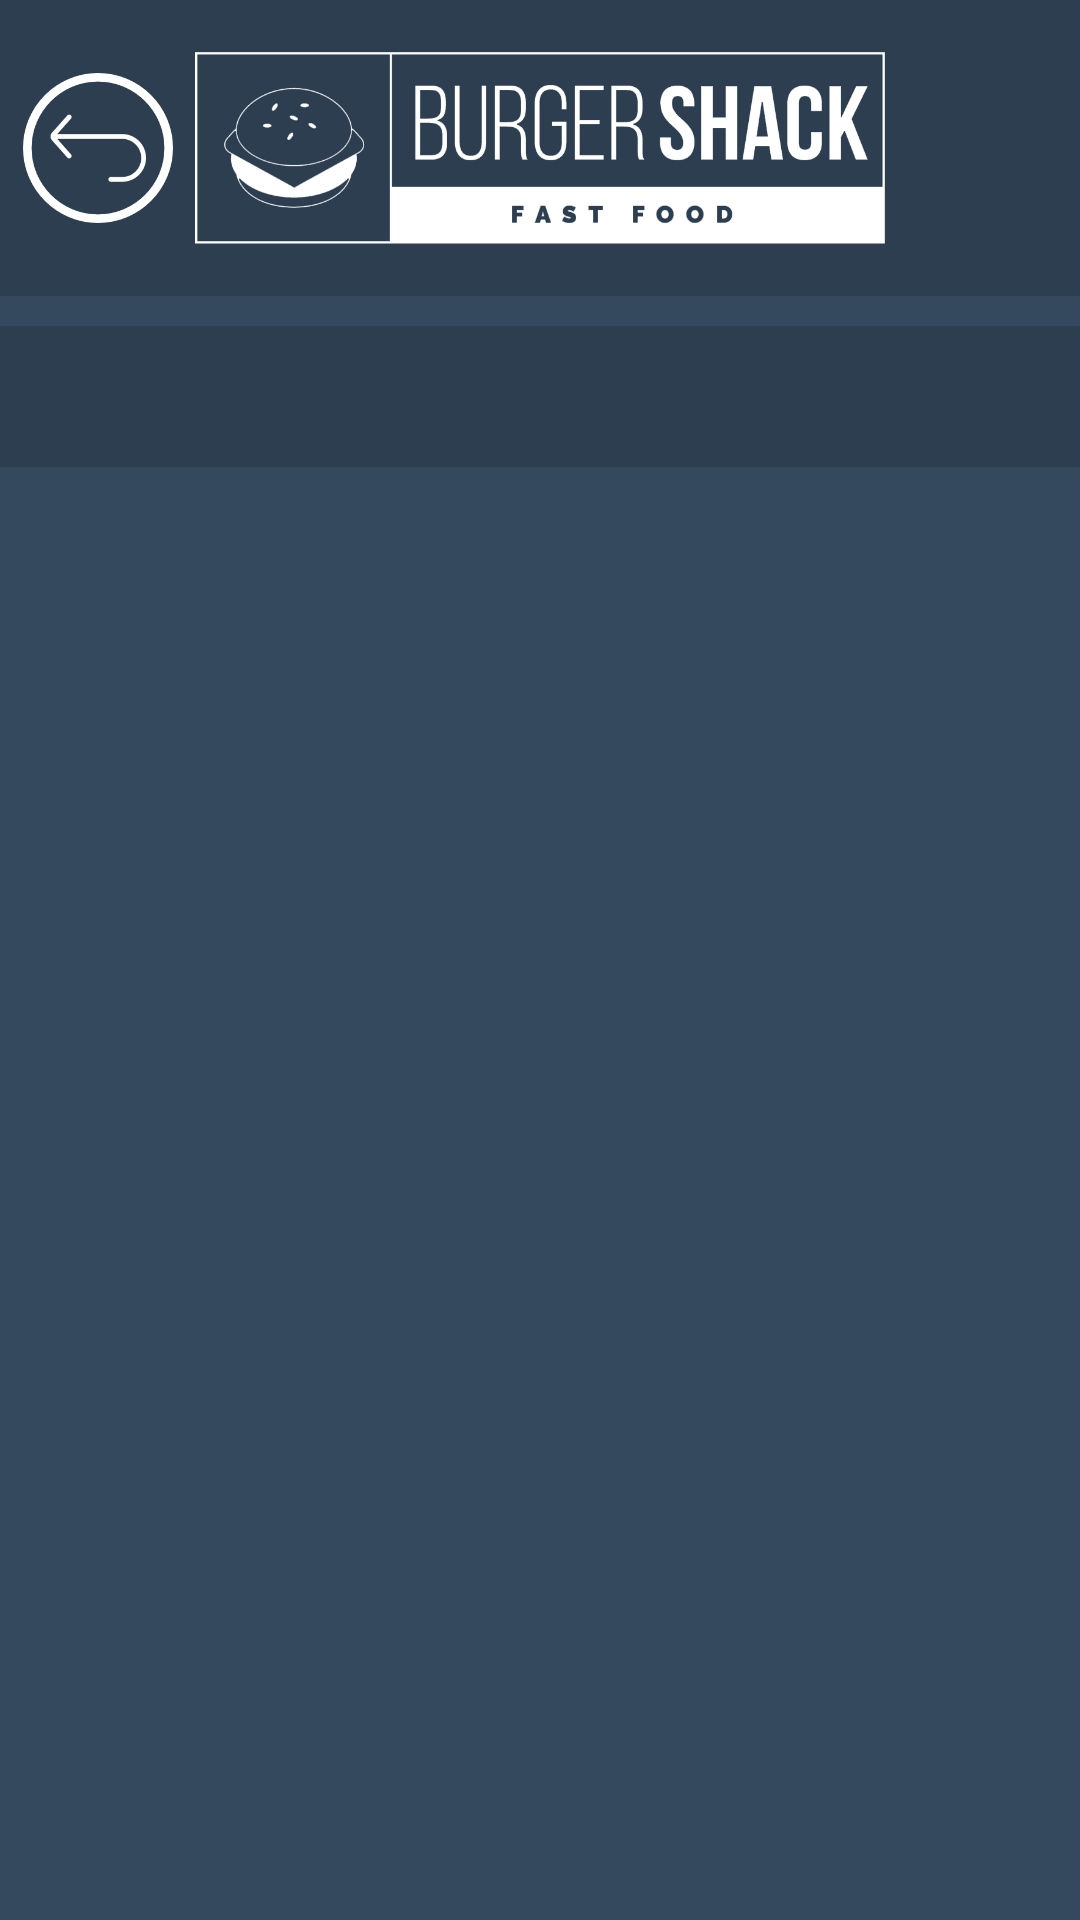

Produce the Android XML layout that renders to this screen, including the resource entries it uses.
<!-- AndroidManifest.xml: application theme AppTheme -->
<!-- res/layout/products_activity.xml -->
<?xml version="1.0" encoding="utf-8"?>
<android.support.constraint.ConstraintLayout xmlns:android="http://schemas.android.com/apk/res/android"
    xmlns:app="http://schemas.android.com/apk/res-auto"
    xmlns:tools="http://schemas.android.com/tools"
    android:id="@+id/layoutProducts"
    android:layout_width="match_parent"
    android:layout_height="match_parent"
    tools:context=".activity.ProductsActivity">

    <android.support.constraint.ConstraintLayout
        android:id="@+id/layoutProductsTitle"
        android:layout_width="match_parent"
        android:layout_height="wrap_content"
        android:background="@color/titleBackgroundColor"
        app:layout_constraintEnd_toEndOf="parent"
        app:layout_constraintStart_toStartOf="parent"
        app:layout_constraintTop_toTopOf="parent">

        <ImageView
            android:id="@+id/imgProductsLogo"
            android:layout_width="0dp"
            android:layout_height="wrap_content"
            android:layout_marginStart="65dp"
            android:layout_marginTop="10dp"
            android:layout_marginEnd="65dp"
            android:layout_marginBottom="10dp"
            android:contentDescription="@string/image_logo"
            android:src="@drawable/app_logo"
            app:layout_constraintBottom_toBottomOf="parent"
            app:layout_constraintEnd_toEndOf="parent"
            app:layout_constraintStart_toStartOf="parent"
            app:layout_constraintTop_toTopOf="parent" />

        <Button
            android:id="@+id/btnProductsMenu"
            android:layout_width="@dimen/app_title_menu_dimen"
            android:layout_height="@dimen/app_title_menu_dimen"
            android:background="@drawable/action_back"
            android:onClick="productsBack"
            app:layout_constraintBottom_toBottomOf="parent"
            app:layout_constraintEnd_toStartOf="@+id/imgProductsLogo"
            app:layout_constraintStart_toStartOf="parent"
            app:layout_constraintTop_toTopOf="parent" />
    </android.support.constraint.ConstraintLayout>

    <TextView
        android:id="@+id/txtProductsTitle"
        android:layout_width="0dp"
        android:layout_height="wrap_content"
        android:layout_marginTop="10dp"
        android:background="@color/colorPrimaryDark"
        android:textAlignment="center"
        android:textSize="@dimen/app_title_text_size"
        android:textStyle="bold"
        app:layout_constraintEnd_toEndOf="parent"
        app:layout_constraintHorizontal_bias="0.0"
        app:layout_constraintStart_toStartOf="parent"
        app:layout_constraintTop_toBottomOf="@+id/layoutProductsTitle" />

    <ListView
        android:id="@+id/ltvProducts"
        android:layout_width="0dp"
        android:layout_height="0dp"
        android:layout_marginTop="20dp"
        android:divider="@color/colorPrimary"
        android:dividerHeight="@dimen/app_list_divider"
        app:layout_constraintBottom_toBottomOf="parent"
        app:layout_constraintEnd_toEndOf="parent"
        app:layout_constraintHorizontal_bias="1.0"
        app:layout_constraintStart_toStartOf="parent"
        app:layout_constraintTop_toBottomOf="@+id/txtProductsTitle" />

</android.support.constraint.ConstraintLayout>
<!-- resources referenced by this layout -->
<resources>
  <color name="colorPrimary">#34495e</color>
  <color name="colorPrimaryDark">#2c3e50</color>
  <color name="titleBackgroundColor">@color/colorPrimaryDark</color>
  <dimen name="app_list_divider">5dp</dimen>
  <dimen name="app_title_menu_dimen">50dp</dimen>
  <dimen name="app_title_text_size">20sp</dimen>
  <!-- drawable action_back: png bitmap (drawable-xxxhdpi, 8681 bytes) -->
  <!-- drawable app_logo: png bitmap (drawable-xxxhdpi, 23230 bytes) -->
  <string name="image_logo">BurgerShack Logo</string>
  <style name="AppTheme" parent="Base.Theme.AppCompat.Light.DarkActionBar">
          
          <item name="colorPrimary">@color/colorPrimary</item>
          <item name="colorPrimaryDark">@color/colorPrimaryDark</item>
          <item name="colorAccent">@color/colorSecondary</item>
          <item name="android:textColorPrimary">@color/colorPrimary</item>
          <item name="android:navigationBarColor">@color/colorPrimaryDark</item>
          <item name="android:colorBackground">@color/colorPrimary</item>
          <item name="android:fontFamily">sans-serif</item>
  
          <item name="android:buttonStyle">@style/ButtonStyle</item>
          <item name="android:editTextStyle">@style/EditTextStyle</item>
          <item name="android:textViewStyle">@style/TextViewStyle</item>
          <item name="android:alertDialogTheme">@android:style/Theme.DeviceDefault.Light.Dialog.Alert</item>
  
          
          <item name="android:windowActivityTransitions">true</item>
  
          
          <item name="android:windowEnterTransition">@android:transition/slide_left</item>
          <item name="android:windowExitTransition">@android:transition/slide_right</item>
      </style>
  <color name="colorSecondary">#2980b9</color>
  <style name="ButtonStyle" parent="android:style/Widget.Button">
          <item name="android:textColor">@color/colorWhite</item>
          <item name="android:background">@color/colorPrimaryDark</item>
          <item name="android:padding">5dp</item>
          <item name="android:textSize">15sp</item>
          <item name="android:textStyle">bold</item>
          <item name="android:textAllCaps">true</item>
          <item name="android:drawablePadding">5dp</item>
      </style>
  <style name="EditTextStyle" parent="android:style/Widget.EditText">
          <item name="android:textColor">@color/colorGray</item>
          <item name="android:padding">10dp</item>
          <item name="android:background">@drawable/edt_rounded</item>
      </style>
  <style name="TextViewStyle" parent="android:style/Widget.TextView">
          <item name="android:textColor">@color/colorWhite</item>
          <item name="android:textSize">15sp</item>
          <item name="android:padding">10dp</item>
          <item name="android:paddingLeft">4dp</item>
          <item name="android:paddingRight">4dp</item>
          <item name="android:textStyle">bold</item>
          <item name="android:textAllCaps">true</item>
      </style>
  <color name="colorWhite">#ecf0f1</color>
  <color name="colorGray">#95a5a6</color>
  <!-- drawable edt_rounded: png bitmap (drawable-xxxhdpi, 2844 bytes) -->
</resources>
